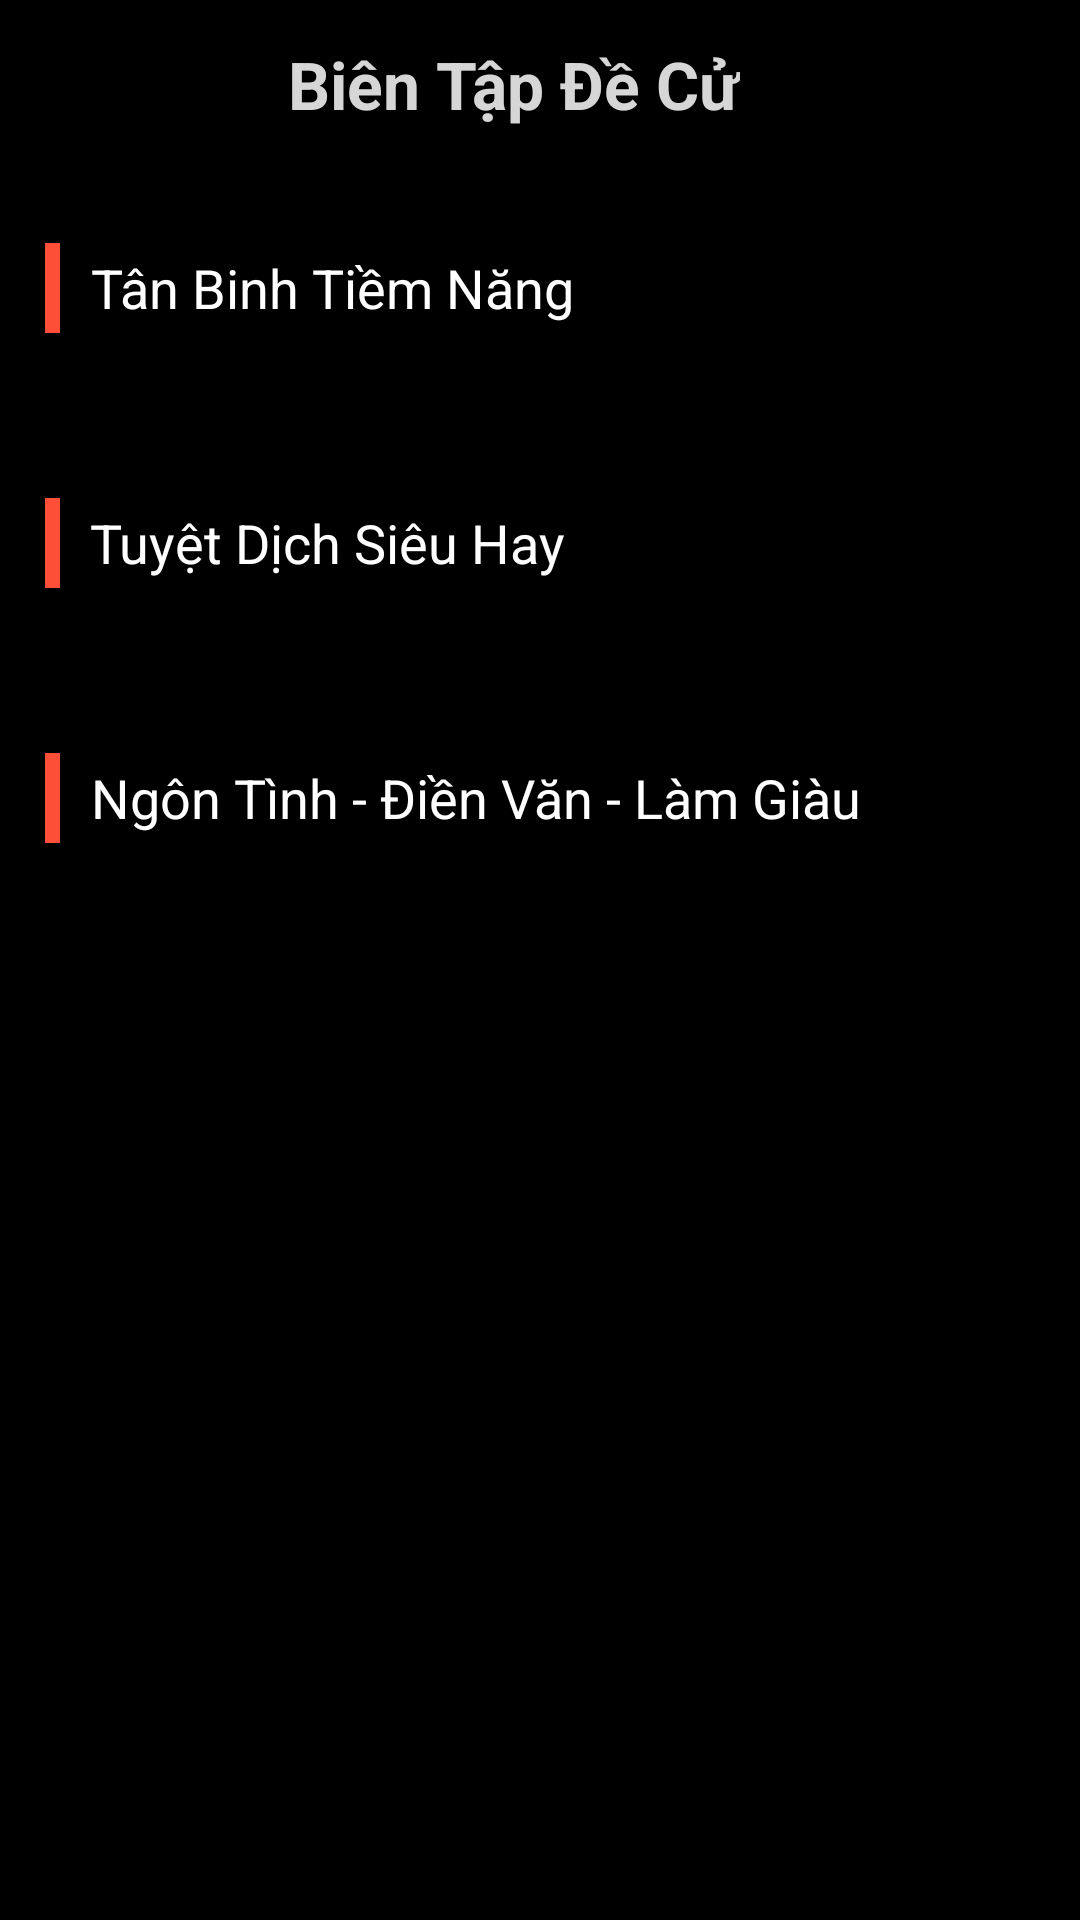

Produce the Android XML layout that renders to this screen, including the resource entries it uses.
<!-- AndroidManifest.xml: application theme Theme.Novel -->
<!-- res/layout/activity_novel_recommended.xml -->
<?xml version="1.0" encoding="utf-8"?>
<LinearLayout xmlns:android="http://schemas.android.com/apk/res/android"
    xmlns:app="http://schemas.android.com/apk/res-auto"
    xmlns:tools="http://schemas.android.com/tools"
    android:layout_width="match_parent"
    android:layout_height="match_parent"
    android:background="@color/black"
    android:orientation="vertical">

    <androidx.appcompat.widget.Toolbar
        android:id="@+id/toolbar"
        android:layout_width="match_parent"
        android:layout_height="?attr/actionBarSize"
        android:theme="@style/ThemeOverlay.AppCompat.Dark.ActionBar"
        app:popupTheme="@style/ThemeOverlay.AppCompat.Light">

        <LinearLayout
            android:layout_width="wrap_content"
            android:layout_height="wrap_content"
            android:orientation="horizontal"
            android:paddingTop="0dp">
            <ImageButton
                android:id="@+id/btn_back_recommend"
                android:layout_width="match_parent"
                android:layout_height="wrap_content"
                android:background="@color/black"
                android:layout_gravity="center"
                android:src="@drawable/ic_angle_left_36" />

            <TextView
                android:id="@+id/textView1"
                android:layout_width="match_parent"
                android:layout_height="wrap_content"
                android:text="Biên Tập Đề Cử"
                android:textColor="@color/colorTextHello"
                android:paddingLeft="80dp"
                android:textSize="22dp"
                android:textStyle="bold" />

        </LinearLayout>
    </androidx.appcompat.widget.Toolbar>

    <ScrollView
        android:layout_width="match_parent"
        android:layout_height="match_parent"
        android:layout_marginTop="10dp"
        android:layout_weight="1">

        <LinearLayout
            android:layout_width="match_parent"
            android:layout_height="match_parent"
            android:orientation="vertical"
           >

            <LinearLayout
                android:layout_width="match_parent"
                android:layout_height="match_parent"
                android:orientation="vertical">

                <LinearLayout
                    android:layout_width="wrap_content"
                    android:layout_height="match_parent"
                    android:layout_margin="15dp"
                    android:orientation="horizontal">

                    <ImageView
                        android:layout_width="match_parent"
                        android:layout_height="match_parent"
                        android:src="@drawable/ic_boder_recommended" />

                    <TextView
                        android:layout_width="match_parent"
                        android:layout_height="match_parent"
                        android:gravity="center"
                        android:paddingLeft="10dp"
                        android:text="Tân Binh Tiềm Năng"
                        android:textColor="@color/white"
                        android:textSize="18dp" />
                </LinearLayout>

                <androidx.recyclerview.widget.RecyclerView
                    android:id="@+id/rv_novel_recommend1"
                    android:layout_width="match_parent"
                    android:layout_height="match_parent"
                    android:layout_marginTop="15dp"
                    android:orientation="horizontal"
                    android:paddingStart="15dp"
                    android:paddingEnd="15dp"
                    android:paddingBottom="10dp"
                    app:layoutManager="androidx.recyclerview.widget.LinearLayoutManager" />
            </LinearLayout>

            <LinearLayout
                android:layout_width="match_parent"
                android:layout_height="match_parent"
                android:orientation="vertical">

                <LinearLayout
                    android:layout_width="wrap_content"
                    android:layout_height="match_parent"
                    android:layout_margin="15dp"
                    android:orientation="horizontal">

                    <ImageView
                        android:layout_width="match_parent"
                        android:layout_height="match_parent"
                        android:src="@drawable/ic_boder_recommended" />

                    <TextView
                        android:layout_width="match_parent"
                        android:layout_height="match_parent"
                        android:gravity="center"
                        android:paddingLeft="10dp"
                        android:text="Tuyệt Dịch Siêu Hay"
                        android:textColor="@color/white"
                        android:textSize="18dp" />
                </LinearLayout>

                <androidx.recyclerview.widget.RecyclerView
                    android:id="@+id/rv_novel_recommend2"
                    android:layout_width="match_parent"
                    android:layout_height="match_parent"
                    android:layout_marginTop="15dp"
                    android:orientation="horizontal"
                    android:paddingStart="15dp"
                    android:paddingEnd="15dp"
                    android:paddingBottom="10dp"
                    app:layoutManager="androidx.recyclerview.widget.LinearLayoutManager" />
            </LinearLayout>

            <LinearLayout
                android:layout_width="match_parent"
                android:layout_height="match_parent"
                android:orientation="vertical">

                <LinearLayout
                    android:layout_width="wrap_content"
                    android:layout_height="match_parent"
                    android:layout_margin="15dp"
                    android:orientation="horizontal">

                    <ImageView
                        android:layout_width="match_parent"
                        android:layout_height="match_parent"
                        android:src="@drawable/ic_boder_recommended" />

                    <TextView
                        android:layout_width="match_parent"
                        android:layout_height="match_parent"
                        android:gravity="center"
                        android:paddingLeft="10dp"
                        android:text="Ngôn Tình - Điền Văn - Làm Giàu"
                        android:textColor="@color/white"
                        android:textSize="18dp" />
                </LinearLayout>

                <androidx.recyclerview.widget.RecyclerView
                    android:id="@+id/rv_novel_recommend3"
                    android:layout_width="match_parent"
                    android:layout_height="match_parent"
                    android:layout_marginTop="15dp"
                    android:orientation="horizontal"
                    android:paddingStart="15dp"
                    android:paddingEnd="15dp"
                    android:paddingBottom="10dp"
                    app:layoutManager="androidx.recyclerview.widget.LinearLayoutManager" />
            </LinearLayout>


        </LinearLayout>
    </ScrollView>
</LinearLayout>
<!-- resources referenced by this layout -->
<resources>
  <color name="black">#FF000000</color>
  <color name="colorTextHello">#D6D6D6</color> //Màu nền text Hello (trắng xám)
  <color name="white">#FFFFFFFF</color>
  <!-- drawable ic_boder_recommended (drawable) -->
  <?xml version="1.0" encoding="utf-8"?>
  <shape xmlns:android="http://schemas.android.com/apk/res/android"
      >
      <solid android:color="@color/colorPrimary"/>
  
      <size
          android:width="5dp"
          android:height="30dp"/>
  
  
  </shape>
  <style name="Theme.Novel" parent="Base.Theme.Novel">
          
          <item name="colorPrimary">@color/colorPrimary</item>
          <item name="colorPrimaryDark">@color/colorPrimary</item>
          <item name="colorAccent">@color/colorText</item>
  
  
  
  
  
  
  
  
  
      </style>
  <color name="colorPrimary">#FD4F38</color> //Màu chính (đỏ)
  <style name="Base.Theme.Novel" parent="Theme.MaterialComponents.Light.NoActionBar">
          
          
      </style>
  <color name="colorText">#FBFBF8</color> //Màu chữ (trắng)
</resources>
